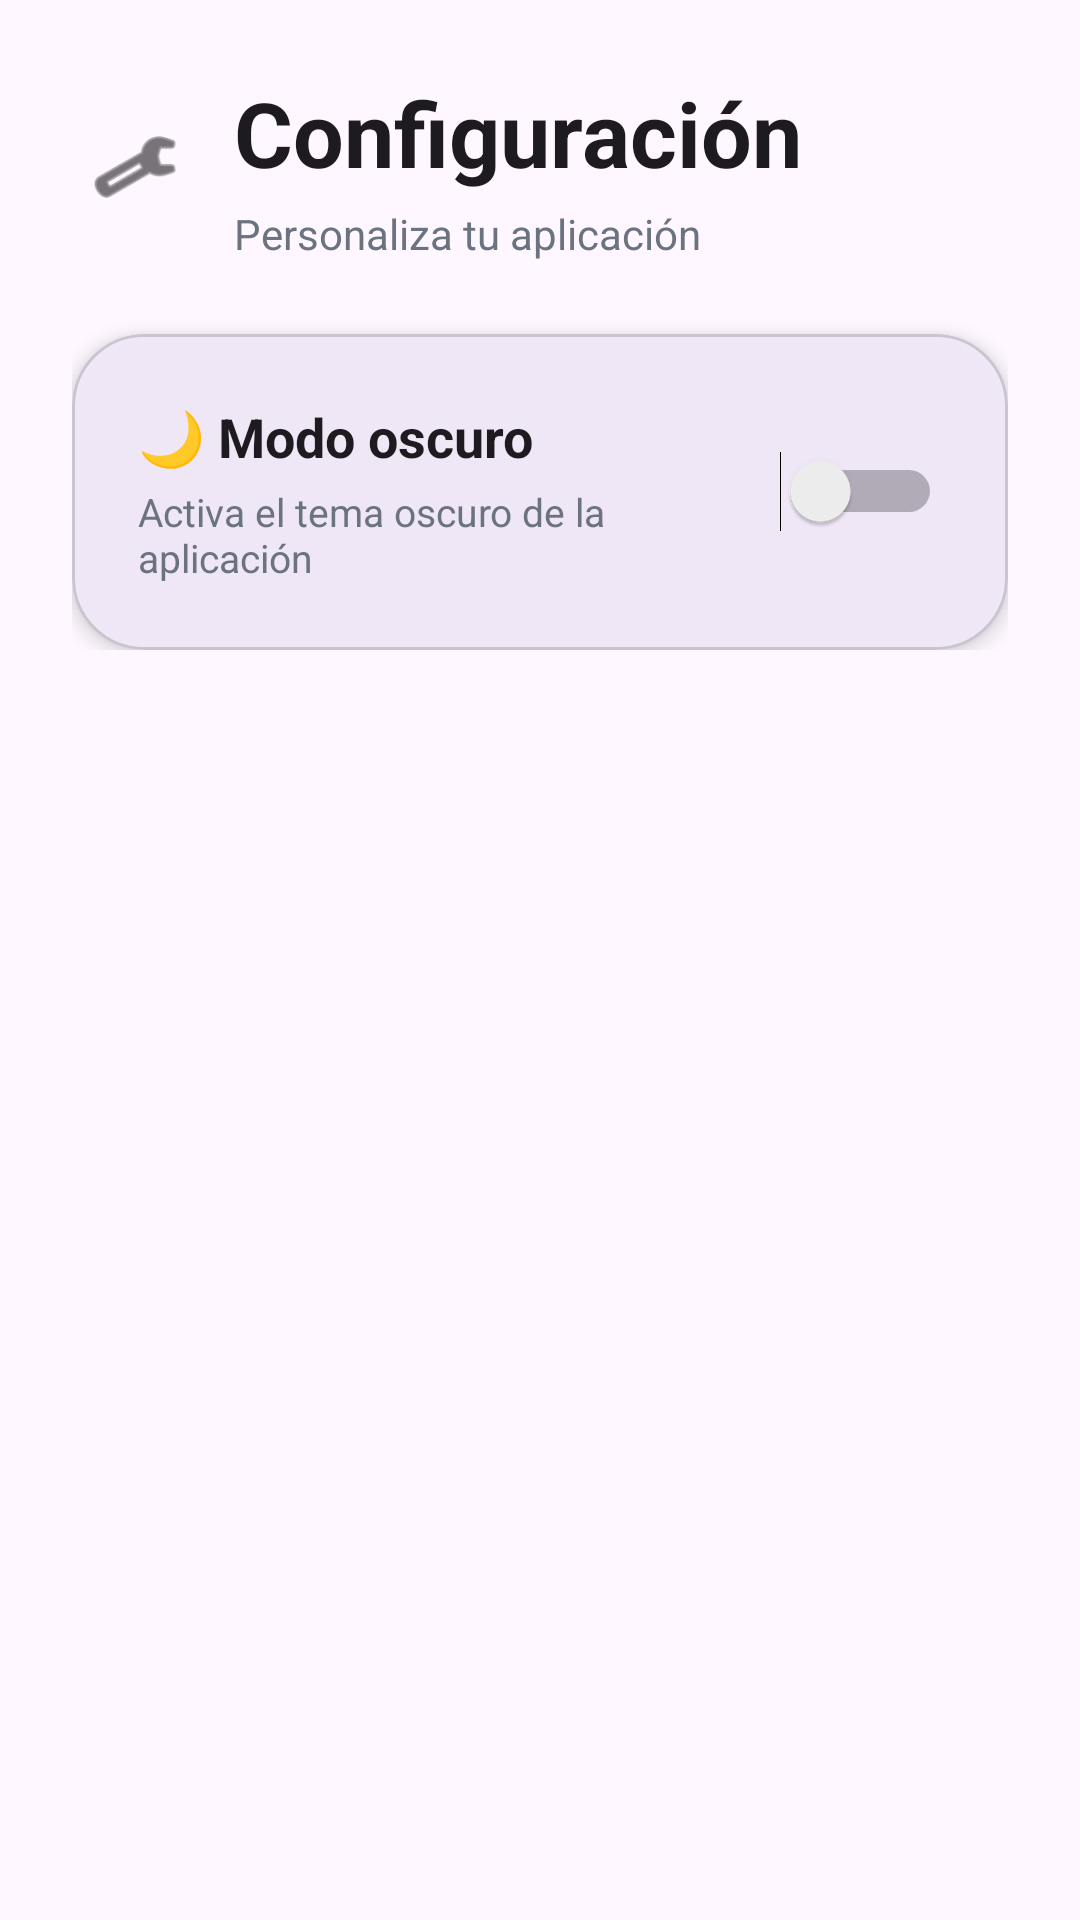

Produce the Android XML layout that renders to this screen, including the resource entries it uses.
<!-- AndroidManifest.xml: application theme Theme.JaddysGalvis -->
<!-- res/layout/fragment_settings.xml -->
<?xml version="1.0" encoding="utf-8"?>
<ScrollView
    xmlns:android="http://schemas.android.com/apk/res/android"
    xmlns:app="http://schemas.android.com/apk/res-auto"
    android:layout_width="match_parent"
    android:layout_height="match_parent"
    android:background="?android:colorBackground">

    <LinearLayout
        android:layout_width="match_parent"
        android:layout_height="wrap_content"
        android:orientation="vertical"
        android:padding="24dp">

        

        <LinearLayout
            android:layout_width="match_parent"
            android:layout_height="wrap_content"
            android:orientation="horizontal"
            android:gravity="center_vertical">

            

            <ImageView
                android:layout_width="42dp"
                android:layout_height="42dp"
                android:src="@android:drawable/ic_menu_manage"
                android:tint="?android:textColorPrimary"
                android:padding="6dp"/>

            <LinearLayout
                android:layout_width="wrap_content"
                android:layout_height="wrap_content"
                android:orientation="vertical"
                android:layout_marginStart="12dp">

                <TextView
                    android:layout_width="wrap_content"
                    android:layout_height="wrap_content"
                    android:text="Configuración"
                    android:textSize="30sp"
                    android:textStyle="bold"
                    android:textColor="?android:textColorPrimary"/>

                <TextView
                    android:layout_width="wrap_content"
                    android:layout_height="wrap_content"
                    android:text="Personaliza tu aplicación"
                    android:textSize="14sp"
                    android:textColor="#6B7280"
                    android:layout_marginTop="4dp"/>
            </LinearLayout>

        </LinearLayout>

        

        <com.google.android.material.card.MaterialCardView
            android:layout_width="match_parent"
            android:layout_height="wrap_content"
            android:layout_marginTop="24dp"
            app:cardCornerRadius="24dp"
            app:cardElevation="4dp"
            app:cardBackgroundColor="?android:colorBackground">

            <LinearLayout
                android:layout_width="match_parent"
                android:layout_height="wrap_content"
                android:orientation="vertical"
                android:padding="22dp">

                

                <LinearLayout
                    android:layout_width="match_parent"
                    android:layout_height="wrap_content"
                    android:gravity="center_vertical"
                    android:orientation="horizontal">

                    <LinearLayout
                        android:layout_width="0dp"
                        android:layout_height="wrap_content"
                        android:layout_weight="1"
                        android:orientation="vertical">

                        <TextView
                            android:layout_width="wrap_content"
                            android:layout_height="wrap_content"
                            android:text="🌙 Modo oscuro"
                            android:textColor="?android:textColorPrimary"
                            android:textSize="18sp"
                            android:textStyle="bold"/>

                        <TextView
                            android:layout_width="wrap_content"
                            android:layout_height="wrap_content"
                            android:text="Activa el tema oscuro de la aplicación"
                            android:textColor="#6B7280"
                            android:textSize="13sp"
                            android:layout_marginTop="4dp"/>
                    </LinearLayout>

                    <Switch
                        android:id="@+id/switchDarkMode"
                        android:layout_width="wrap_content"
                        android:layout_height="wrap_content"/>
                </LinearLayout>

            </LinearLayout>

        </com.google.android.material.card.MaterialCardView>

    </LinearLayout>

</ScrollView>
<!-- resources referenced by this layout -->
<resources>
  <style name="Theme.JaddysGalvis" parent="Base.Theme.JaddysGalvis" />
  <style name="Base.Theme.JaddysGalvis" parent="Theme.Material3.DayNight.NoActionBar">
          
          
      </style>
</resources>
